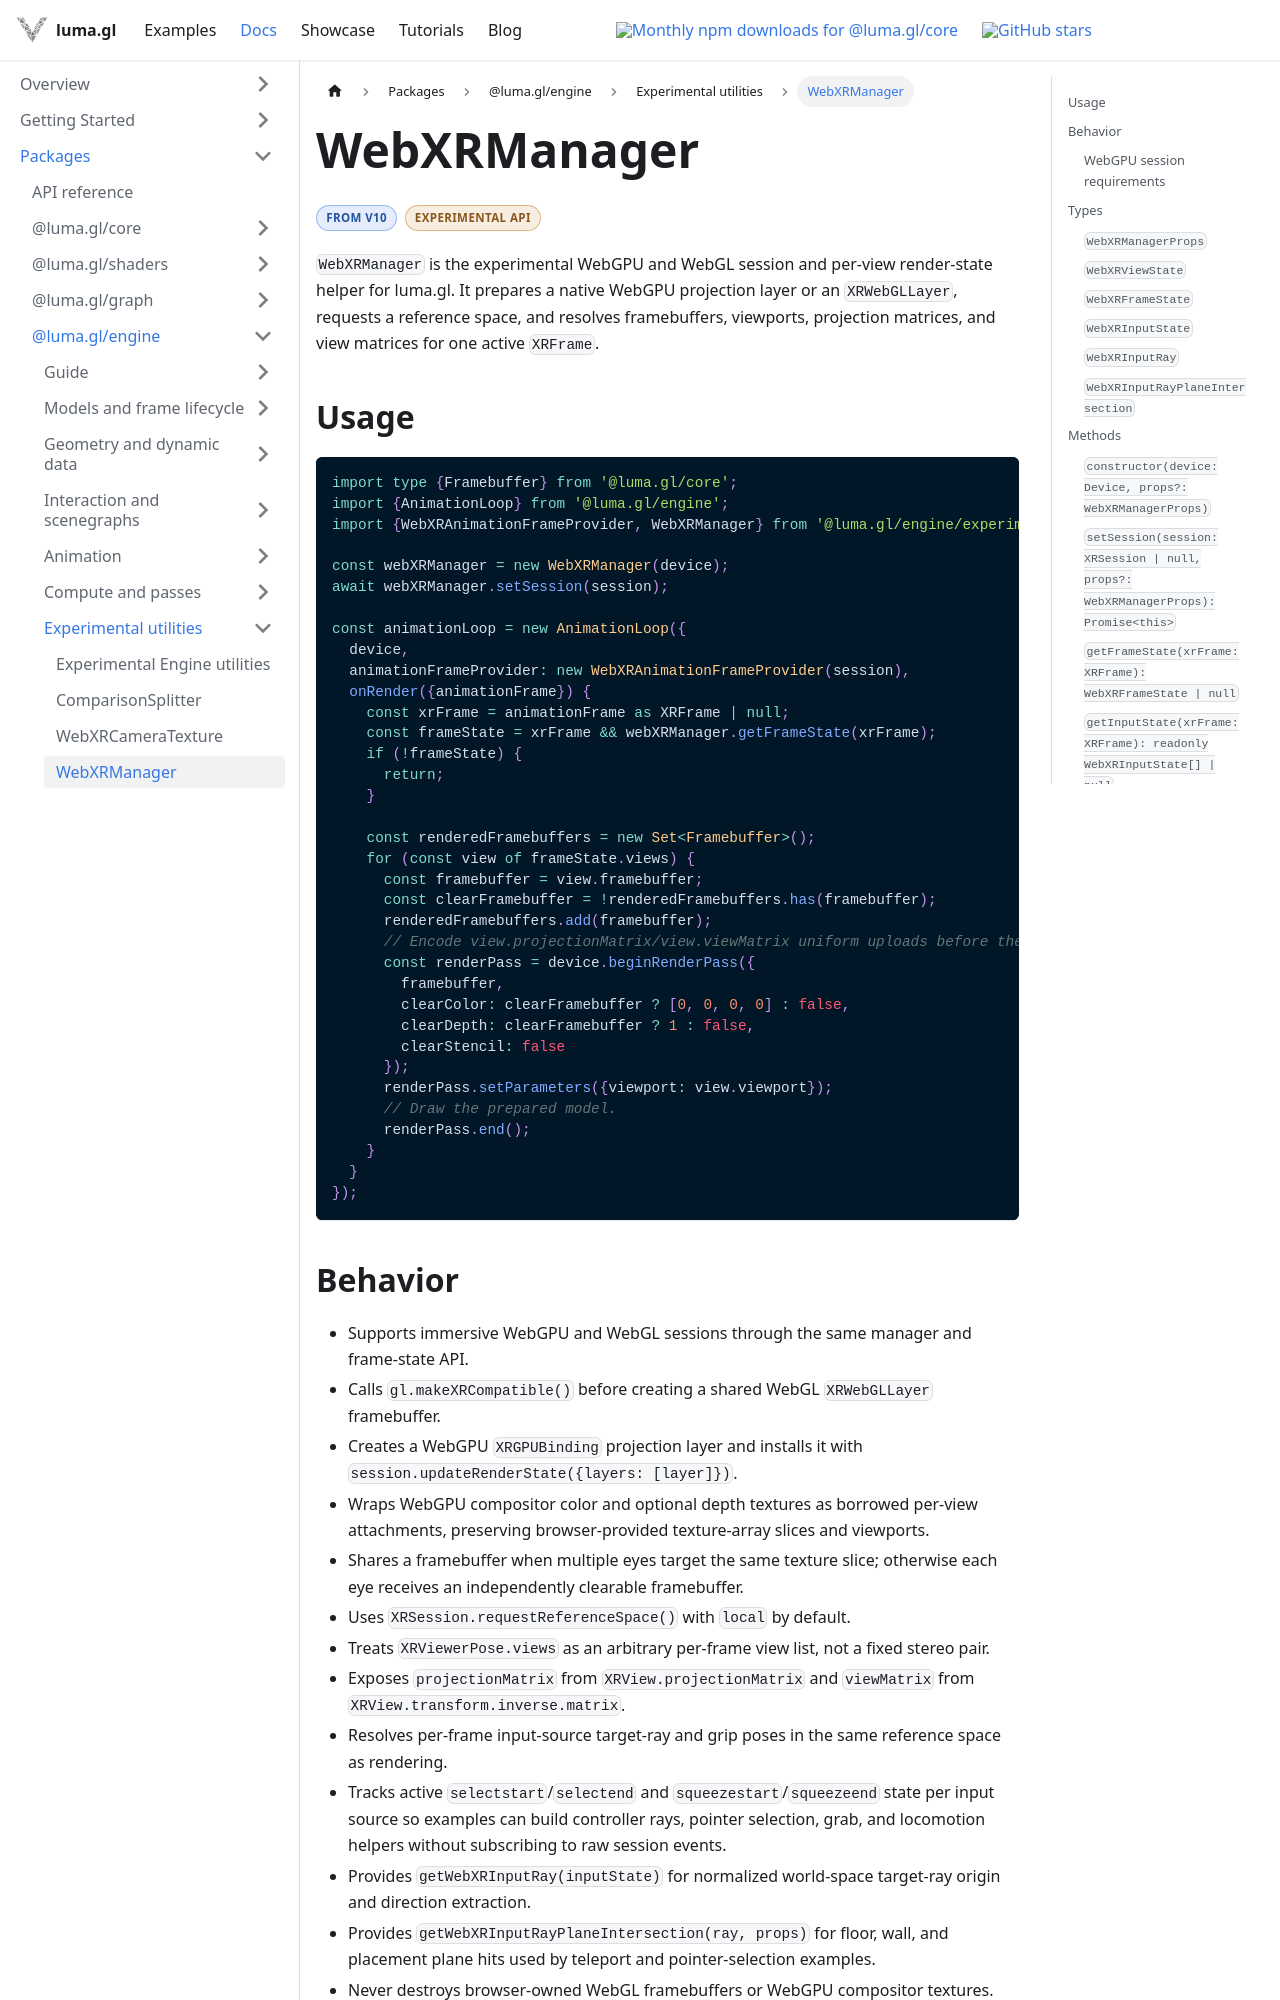

repository: visgl/luma.gl · page: next/docs/api-reference/engine/experimental/webxr/webxr-manager.html · generator: docusaurus

import {DocumentationBadge, DocumentationBadges} from '@site/src/components/docs/documentation-badges';

# WebXRManager

<DocumentationBadges>
  <DocumentationBadge tone="version">From v10</DocumentationBadge>
  <DocumentationBadge tone="experimental">Experimental API</DocumentationBadge>
</DocumentationBadges>

`WebXRManager` is the experimental WebGPU and WebGL session and per-view render-state helper for luma.gl. It prepares a native WebGPU projection layer or an `XRWebGLLayer`, requests a reference space, and resolves framebuffers, viewports, projection matrices, and view matrices for one active `XRFrame`.

## Usage

```typescript
import type {Framebuffer} from '@luma.gl/core';
import {AnimationLoop} from '@luma.gl/engine';
import {WebXRAnimationFrameProvider, WebXRManager} from '@luma.gl/engine/experimental-webxr';

const webXRManager = new WebXRManager(device);
await webXRManager.setSession(session);

const animationLoop = new AnimationLoop({
  device,
  animationFrameProvider: new WebXRAnimationFrameProvider(session),
  onRender({animationFrame}) {
    const xrFrame = animationFrame as XRFrame | null;
    const frameState = xrFrame && webXRManager.getFrameState(xrFrame);
    if (!frameState) {
      return;
    }

    const renderedFramebuffers = new Set<Framebuffer>();
    for (const view of frameState.views) {
      const framebuffer = view.framebuffer;
      const clearFramebuffer = !renderedFramebuffers.has(framebuffer);
      renderedFramebuffers.add(framebuffer);
      // Encode view.projectionMatrix/view.viewMatrix uniform uploads before the pass.
      const renderPass = device.beginRenderPass({
        framebuffer,
        clearColor: clearFramebuffer ? [0, 0, 0, 0] : false,
        clearDepth: clearFramebuffer ? 1 : false,
        clearStencil: false
      });
      renderPass.setParameters({viewport: view.viewport});
      // Draw the prepared model.
      renderPass.end();
    }
  }
});
```
